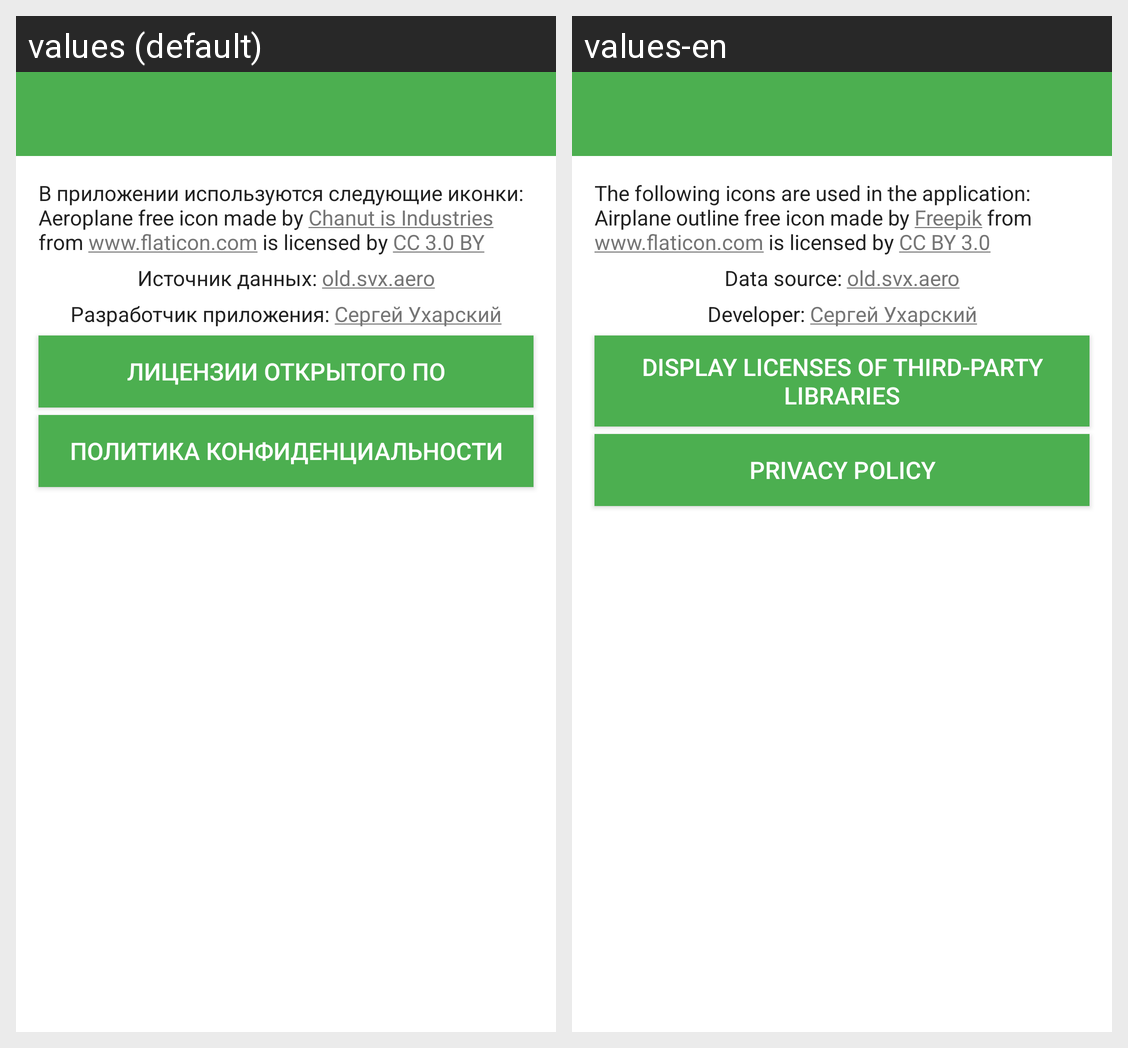

Here is an Android app screen in its default locale and in the app's own translations. Write out the translated-string differences for the strings that appear on this screen.
Android screen res/layout/activity_about.xml rendered under 2 locales, left to right: values (default), values-en. Device: Nexus 5 (rendered at 1080×1920; each locale shown at half size, 540×960, under a caption strip naming it); theme AppTheme.
Strings drawn on this screen, with the default value and each locale's value (text and hints the layout hard-codes, and strings that could not be matched under every locale, appear in the picture but are not listed):

about_text
  values: В приложении используются следующие иконки: Aeroplane free icon made by Chanut is Industries from www.flaticon.com is licensed by CC 3.0 BY
  values-en: The following icons are used in the application: Airplane outline free icon made by Freepik from www.flaticon.com is licensed by CC BY 3.0

about_text_content
  values: Источник данных: old.svx.aero
  values-en: Data source: old.svx.aero

about_developer
  values: Разработчик приложения: Сергей Ухарский
  values-en: Developer: Сергей Ухарский

button_license
  values: Лицензии открытого ПО
  values-en: Display licenses of third-party libraries

button_privacy_policy
  values: Политика конфиденциальности
  values-en: Privacy Policy
